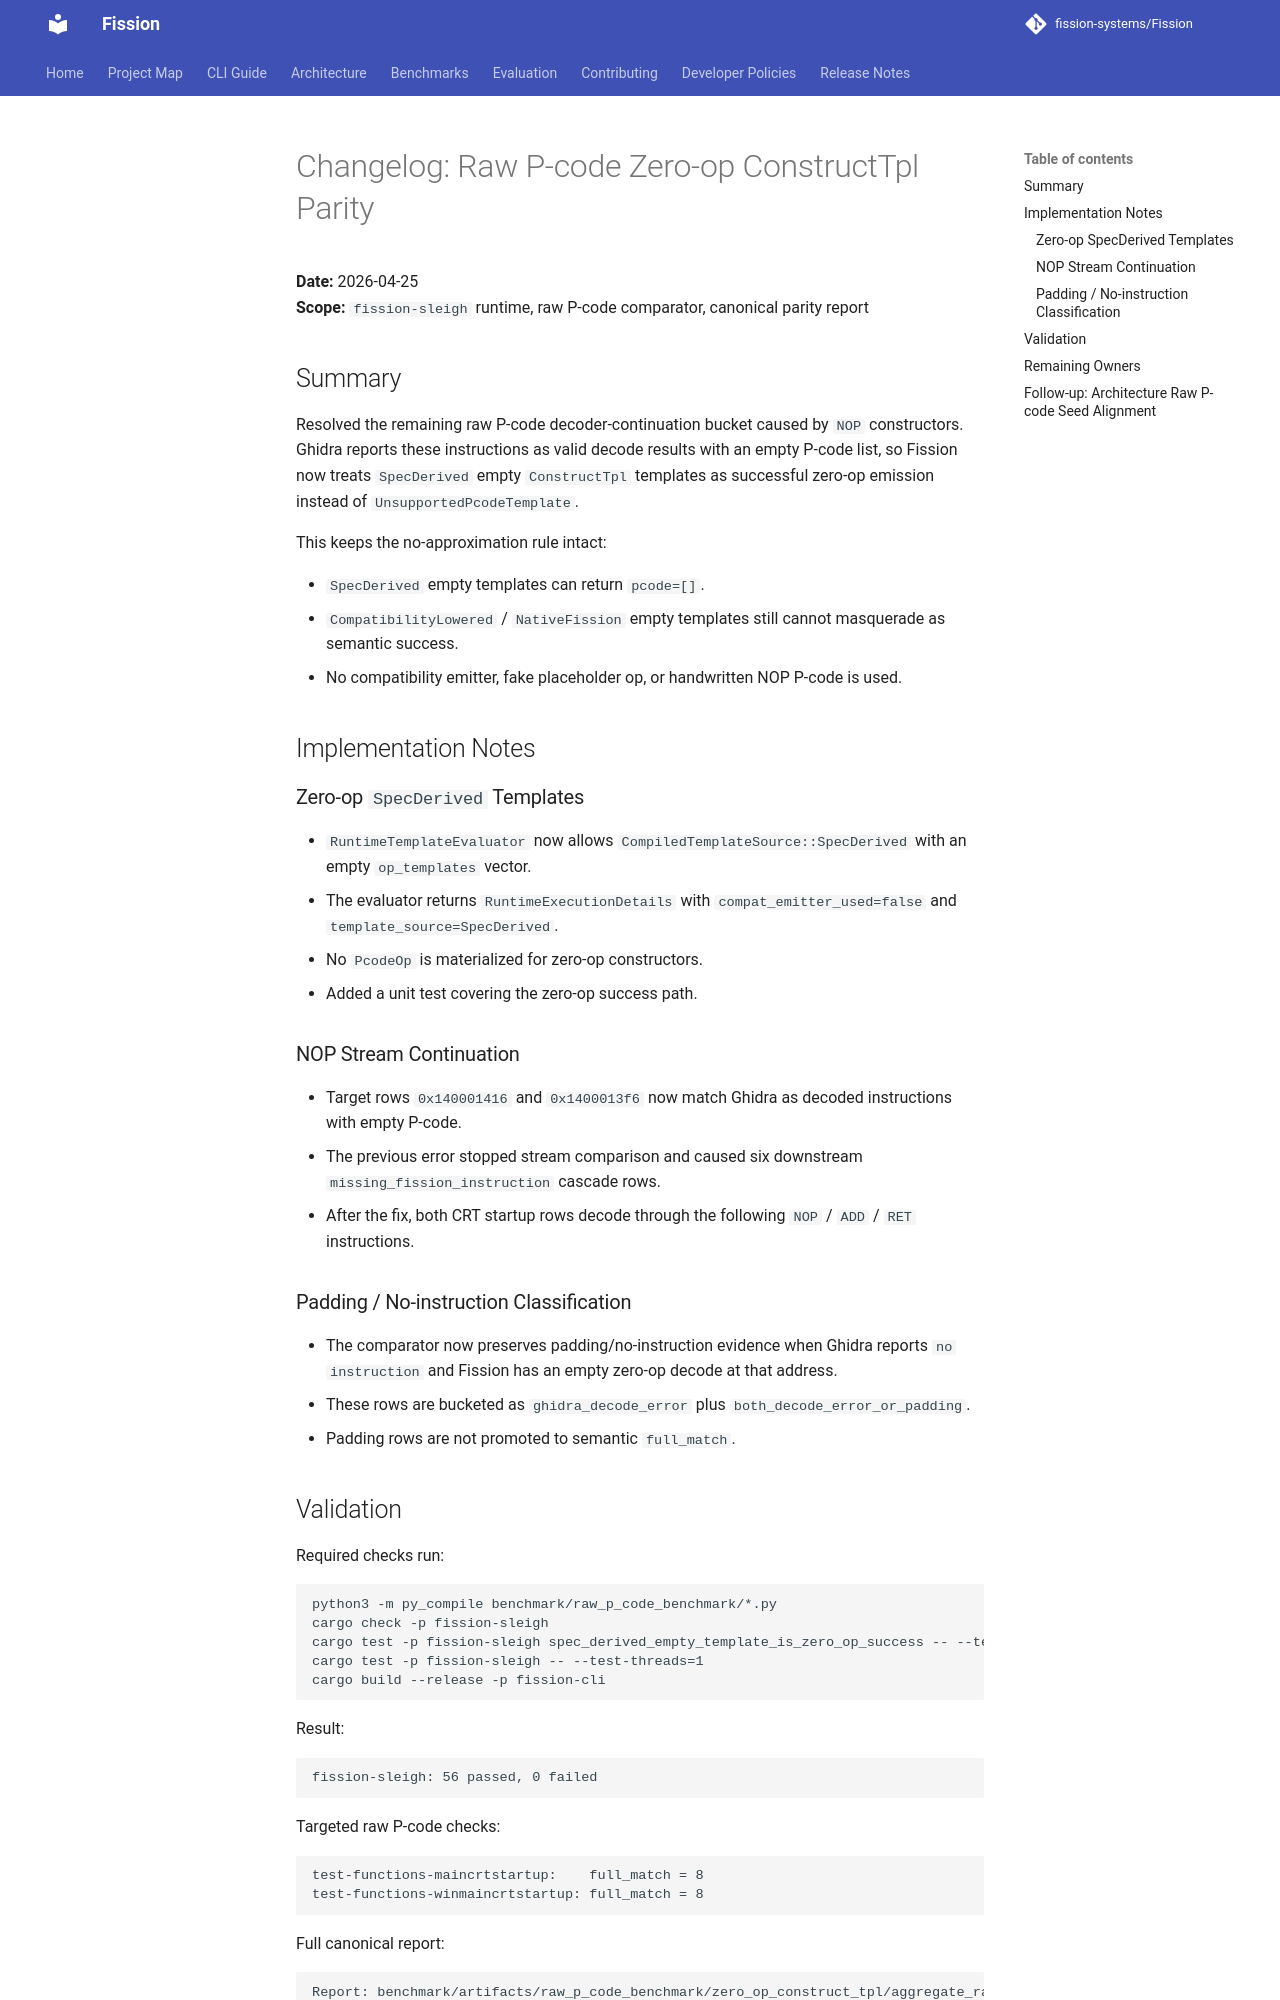

repository: fission-systems/Fission · page: changelog/Legacy/20260425_Changelog/index.html · generator: mkdocs

# Changelog: Raw P-code Zero-op ConstructTpl Parity

**Date:** 2026-04-25  
**Scope:** `fission-sleigh` runtime, raw P-code comparator, canonical parity report

## Summary

Resolved the remaining raw P-code decoder-continuation bucket caused by `NOP` constructors. Ghidra reports these instructions as valid decode results with an empty P-code list, so Fission now treats `SpecDerived` empty `ConstructTpl` templates as successful zero-op emission instead of `UnsupportedPcodeTemplate`.

This keeps the no-approximation rule intact:

- `SpecDerived` empty templates can return `pcode=[]`.
- `CompatibilityLowered` / `NativeFission` empty templates still cannot masquerade as semantic success.
- No compatibility emitter, fake placeholder op, or handwritten NOP P-code is used.

## Implementation Notes

### Zero-op `SpecDerived` Templates

- `RuntimeTemplateEvaluator` now allows `CompiledTemplateSource::SpecDerived` with an empty `op_templates` vector.
- The evaluator returns `RuntimeExecutionDetails` with `compat_emitter_used=false` and `template_source=SpecDerived`.
- No `PcodeOp` is materialized for zero-op constructors.
- Added a unit test covering the zero-op success path.

### NOP Stream Continuation

- Target rows `0x140001416` and `0x1400013f6` now match Ghidra as decoded instructions with empty P-code.
- The previous error stopped stream comparison and caused six downstream `missing_fission_instruction` cascade rows.
- After the fix, both CRT startup rows decode through the following `NOP` / `ADD` / `RET` instructions.

### Padding / No-instruction Classification

- The comparator now preserves padding/no-instruction evidence when Ghidra reports `no instruction` and Fission has an empty zero-op decode at that address.
- These rows are bucketed as `ghidra_decode_error` plus `both_decode_error_or_padding`.
- Padding rows are not promoted to semantic `full_match`.
